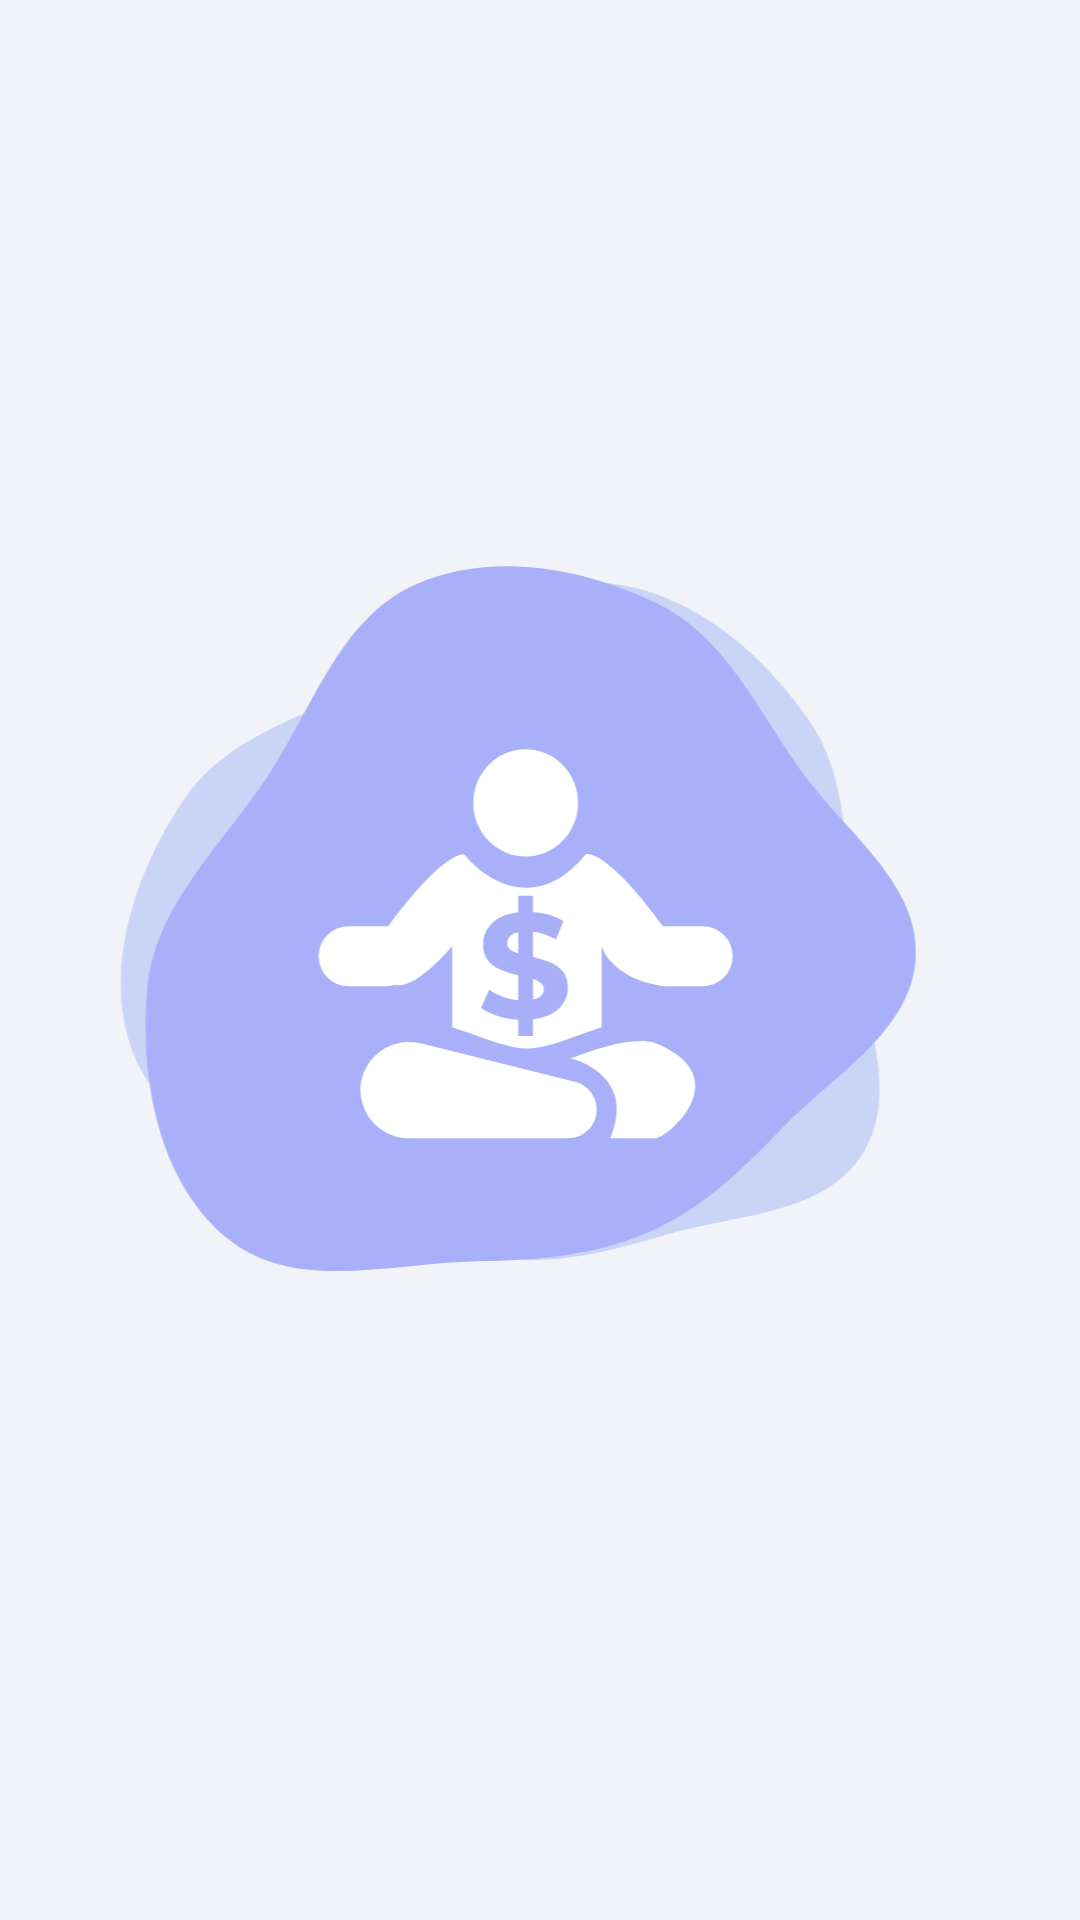

The Android layout XML behind this screen, and the referenced resources:
<!-- AndroidManifest.xml: application theme AppTheme -->
<!-- res/layout/activity_main.xml -->
<?xml version="1.0" encoding="utf-8"?>
<RelativeLayout
	xmlns:android="http://schemas.android.com/apk/res/android"
	android:layout_width="match_parent"
	android:layout_height="match_parent"
	android:background="@color/background"

	>

	<LinearLayout
		android:visibility="invisible"
		android:id="@+id/activity_mainBtnBack"
		android:src="@drawable/ic_back"
		android:layout_width="wrap_content"
		android:layout_height="wrap_content"
		
		android:layout_marginTop="20dp">
	<ImageView
		android:src="@drawable/ic_back"
		android:layout_width="@dimen/imgbtn_size"
		android:layout_height="@dimen/imgbtn_size"
		android:layout_margin="10dp"
	/></LinearLayout>

	<FrameLayout
		android:clickable="false"
		android:visibility="gone"
		android:gravity="center"
		android:id="@+id/activity_mainFrameLayout"
		android:layout_width="match_parent"
		android:layout_height="match_parent">

	</FrameLayout>

	<ImageView
		android:id="@+id/main_image"
		android:src="@drawable/img_hum"
		android:layout_width="350dp"
		android:layout_height="350dp"
		android:layout_centerInParent="true"/>

</RelativeLayout>
<!-- resources referenced by this layout -->
<resources>
  <color name="background">#FFF2F3F8</color>
  <dimen name="imgbtn_size">@dimen/_30sdp</dimen>
  <!-- drawable ic_back (drawable) -->
  <vector xmlns:android="http://schemas.android.com/apk/res/android"
      android:width="42dp"
      android:height="42dp"
      android:viewportWidth="42"
      android:viewportHeight="42">
    <path
        android:pathData="M21,21m-21,0a21,21 0,1 1,42 0a21,21 0,1 1,-42 0"
        android:fillColor="#ffffff"
        android:fillAlpha="0.8"/>
    <path
        android:pathData="M35,22.5C35.8284,22.5 36.5,21.8284 36.5,21C36.5,20.1716 35.8284,19.5 35,19.5V22.5ZM10.9393,19.9393C10.3536,20.5251 10.3536,21.4749 10.9393,22.0607L20.4853,31.6066C21.0711,32.1924 22.0208,32.1924 22.6066,31.6066C23.1924,31.0208 23.1924,30.0711 22.6066,29.4853L14.1213,21L22.6066,12.5147C23.1924,11.9289 23.1924,10.9792 22.6066,10.3934C22.0208,9.8076 21.0711,9.8076 20.4853,10.3934L10.9393,19.9393ZM35,19.5L12,19.5V22.5L35,22.5V19.5Z"
        android:fillColor="#A8B0F9"/>
  </vector>
  <!-- drawable img_hum: vector/xml drawable (drawable, 4408 chars, omitted) -->
  <style name="AppTheme" parent="@android:style/Theme.Holo.Light.NoActionBar">
  
  	</style>
</resources>
